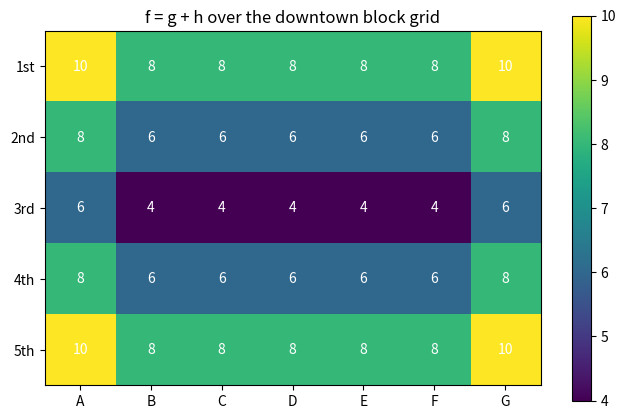

Reproduce this figure in Python.
# Setup — numpy / pandas / scikit-learn / matplotlib ship with Colab.
import numpy as np
import matplotlib.pyplot as plt

import heapq

ROWS, COLS = 5, 7
start, goal = (2, 1), (2, 5)

def h(p):                                   # Manhattan distance: admissible on a grid
    return abs(p[0]-goal[0]) + abs(p[1]-goal[1])

def neighbors(p):
    r, c = p
    for dr, dc in ((1,0),(-1,0),(0,1),(0,-1)):
        nr, nc = r+dr, c+dc
        if 0 <= nr < ROWS and 0 <= nc < COLS:
            yield (nr, nc)

pq = [(h(start), 0, start, [start])]        # (f = g+h, g, node, path)
best_g = {start: 0}
expanded = 0

while pq:
    f, g, u, path = heapq.heappop(pq)
    expanded += 1
    if u == goal:
        print("optimal path length:", len(path) - 1)
        print("path:", path)
        print("cells expanded:", expanded, "of", ROWS * COLS)
        break
    for v in neighbors(u):
        ng = g + 1                          # cost to reach v through u
        if ng < best_g.get(v, 1e9):         # only keep the cheapest route to v
            best_g[v] = ng
            heapq.heappush(pq, (ng + h(v), ng, v, path + [v]))

ROWS, COLS = 5, 7
depot, customer = (2, 1), (2, 5)        # 3rd-and-B, 3rd-and-F

def manh(a, b):
    return abs(a[0]-b[0]) + abs(a[1]-b[1])

f = np.zeros((ROWS, COLS))
for r in range(ROWS):
    for c in range(COLS):
        g_cost = manh((r, c), depot)        # cost already paid to reach this block
        h_est = manh((r, c), customer)      # heuristic estimate of cost remaining
        f[r, c] = g_cost + h_est

fig, ax = plt.subplots(figsize=(8, 5))
im = ax.imshow(f, cmap="viridis")

ax.set_yticks(range(5))
ax.set_yticklabels(["1st","2nd","3rd","4th","5th"])
ax.set_xticks(range(7))
ax.set_xticklabels(list("ABCDEFG"))

for r in range(ROWS):
    for c in range(COLS):
        ax.text(c, r, int(f[r, c]), ha="center", va="center", color="white")

ax.set_title("f = g + h over the downtown block grid")
fig.colorbar(im, ax=ax)
plt.show()
